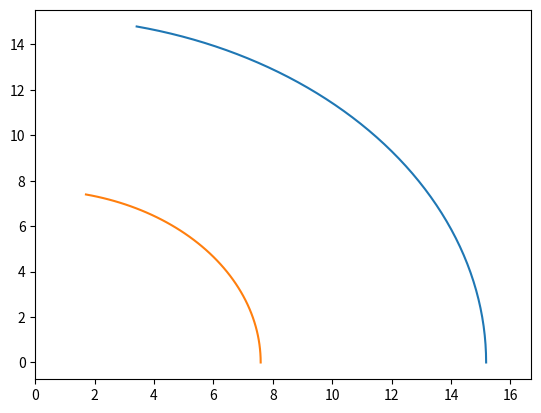

Python code for this plot:
# -*- coding: utf-8 -*-
"""
Created on Mon Jun 08 14:54:49 2020

[redacted]
"""

import math as m
import numpy as np
import matplotlib.pyplot as plt

#Geometry 
w_mlg = 7.59        #[m] Width between main gears
d_nlg = 16.90       #[m] Distance from MLG to NLG
#Inputs
V_l = 2             #[m/s] Velocity left mlg
V_r = 4             #[m/s] Velocity right mlg

R_turn      = abs((w_mlg*(V_l+V_r))/(2*(V_l-V_r)))  #Turn radius of the middle point of the MLG
R_turn_r    = R_turn+(w_mlg/2)
R_turn_l    = R_turn-(w_mlg/2)
R_turn_nlg  = m.sqrt(R_turn**2 + d_nlg**2)
angle_nlg   = 90 - np.degrees(m.acos(d_nlg/R_turn_nlg))

#PLOTTING
t = 0
dt = 0.1
angle_trav_r = 0
angle_trav_l = 0

rotation_point = [(0,0)]
pos_left_x = [R_turn-(w_mlg/2)]
pos_left_y = [0]
pos_right_x = [R_turn+(w_mlg/2)]
pos_right_y = [0]




#trajectory 
while t<5:
    d_trav_mlgr = V_r*dt
    angle_trav_r = angle_trav_r + d_trav_mlgr/R_turn_r
    pos_right_x.append(R_turn_r*m.cos(angle_trav_r))
    pos_right_y.append(R_turn_r*m.sin(angle_trav_r))
    
    d_trav_mlgl = V_l*dt
    angle_trav_l = angle_trav_l + d_trav_mlgl/R_turn_l
    pos_left_x.append(R_turn_l*m.cos(angle_trav_l))
    pos_left_y.append(R_turn_l*m.sin(angle_trav_l))
    
    t = t+dt

plt.xlim(0,(1.1*R_turn_r))
#plt.gca().set_aspect('equal', adjustable='box')
plt.plot(pos_right_x,pos_right_y)
plt.plot(pos_left_x,pos_left_y)